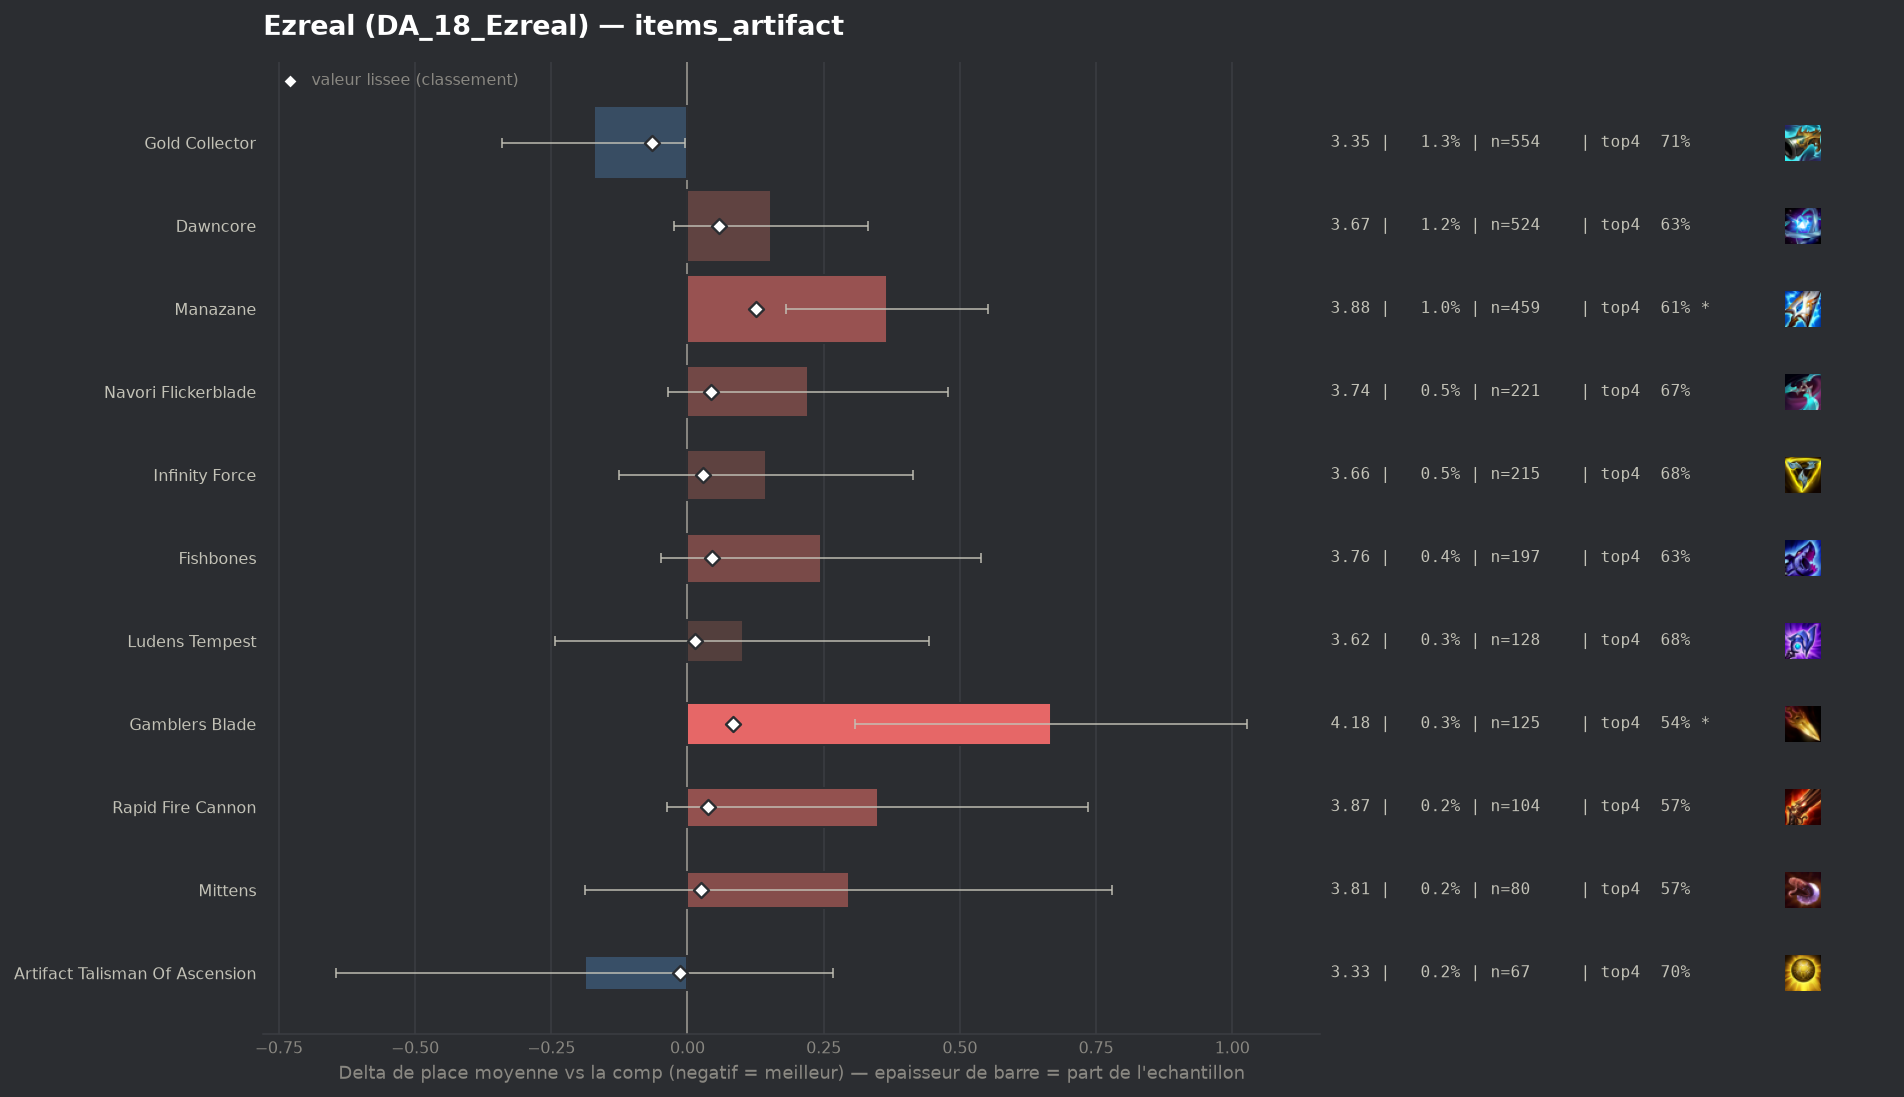

Data behind this chart, as committed beside it:
group, label, n, share, avg_place, shrunk_avg, score, d_avg, d_avg_pess, impact, d_top4, win, top2, top4, sd, z, p, significant
populaire, Gold Collector, 554, 0.01258, 3.345, 3.45, -0.066, -0.172, -0.004, 0.0008, 0.0263, 0.2491, 0.4097, 0.7076, 2.009, -2.0, 0.04538, False
pepite, Artifact Talisman Of Ascension, 67, 0.001521, 3.328, 3.503, -0.013, -0.188, 0.0, 0.0, 0.0202, 0.2388, 0.3881, 0.7015, 1.904, -0.81, 0.4185, False
populaire, Ludens Tempest, 128, 0.002907, 3.617, 3.529, 0.013, 0.101, 0.0, -0.0, -0.0016, 0.2188, 0.3281, 0.6797, 1.977, 0.57, 0.5658, False
, Titanic Hydra, 50, 0.001135, 3.76, 3.53, 0.013, 0.243, 0.0, -0.0, -0.0213, 0.1, 0.28, 0.66, 1.761, 0.98, 0.329, False
, Lich Bane, 71, 0.001612, 3.789, 3.537, 0.02, 0.272, 0.0, -0.0, -0.0194, 0.1408, 0.2676, 0.662, 1.823, 1.26, 0.2089, False
populaire, Mittens, 80, 0.001817, 3.812, 3.541, 0.025, 0.296, 0.0, -0.0, -0.1063, 0.2125, 0.375, 0.575, 2.208, 1.2, 0.2313, False
populaire, Infinity Force, 215, 0.004882, 3.66, 3.545, 0.028, 0.144, 0.0, -0.0001, 0.0024, 0.1535, 0.3488, 0.6837, 2.016, 1.04, 0.297, False
populaire, Rapid Fire Cannon, 104, 0.002362, 3.865, 3.554, 0.037, 0.349, 0.0, -0.0001, -0.114, 0.1731, 0.3077, 0.5673, 2.005, 1.77, 0.07651, False
, Statikk Shiv, 60, 0.001362, 4.167, 3.558, 0.041, 0.65, 0.091, -0.0001, -0.148, 0.1667, 0.2667, 0.5333, 2.207, 2.28, 0.02263, False
populaire, Navori Flickerblade, 221, 0.005018, 3.738, 3.561, 0.044, 0.221, 0.0, -0.0002, -0.0071, 0.1312, 0.3258, 0.6742, 1.946, 1.68, 0.09243, False
populaire, Fishbones, 197, 0.004473, 3.761, 3.561, 0.045, 0.245, 0.0, -0.0002, -0.0519, 0.1777, 0.3401, 0.6294, 2.096, 1.64, 0.102, False
populaire, Dawncore, 524, 0.0119, 3.67, 3.574, 0.057, 0.153, 0.0, -0.0007, -0.0477, 0.1927, 0.3721, 0.6336, 2.073, 1.68, 0.09269, False
populaire, Gamblers Blade, 125, 0.002838, 4.184, 3.6, 0.083, 0.667, 0.308, -0.0002, -0.1453, 0.136, 0.264, 0.536, 2.049, 3.64, 0.00028, True
populaire, Manazane, 459, 0.01042, 3.882, 3.642, 0.125, 0.366, 0.18, -0.0013, -0.0713, 0.1394, 0.3028, 0.61, 2.017, 3.86, 0.00011, True
